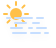
t = 0.00 s
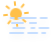
t = 2.11 s
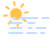
t = 3.16 s
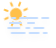
t = 5.00 s
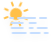
t = 6.25 s
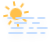
t = 8.75 s

The animated SVG that drew these frames (rendered in a browser with its animation timeline set to each time). Animation: 5 CSS @keyframes rules; frames cover the first 8.75 s, repeats indefinitely.

<?xml version="1.0" encoding="UTF-8"?>
<!-- (c) ammap.com | SVG weather icons -->
<svg width="56" height="48" version="1.1" xmlns="http://www.w3.org/2000/svg">
  <defs>
    <filter id="blur" x="-.20655" y="-.21122" width="1.403" height="1.4997">
      <feGaussianBlur in="SourceAlpha" stdDeviation="3" />
      <feOffset dx="0" dy="4" result="offsetblur" />
      <feComponentTransfer>
        <feFuncA slope="0.05" type="linear" />
      </feComponentTransfer>
      <feMerge>
        <feMergeNode />
        <feMergeNode in="SourceGraphic" />
      </feMerge>
    </filter>
    <style type="text/css">
      /*
** SUN
*/
      @keyframes am-weather-sun {
        0% {
          -webkit-transform: rotate(0deg);
          -moz-transform: rotate(0deg);
          -ms-transform: rotate(0deg);
          transform: rotate(0deg);
        }

        100% {
          -webkit-transform: rotate(360deg);
          -moz-transform: rotate(360deg);
          -ms-transform: rotate(360deg);
          transform: rotate(360deg);
        }
      }

      .am-weather-sun {
        -webkit-animation-name: am-weather-sun;
        -moz-animation-name: am-weather-sun;
        -ms-animation-name: am-weather-sun;
        animation-name: am-weather-sun;
        -webkit-animation-duration: 9s;
        -moz-animation-duration: 9s;
        -ms-animation-duration: 9s;
        animation-duration: 9s;
        -webkit-animation-timing-function: linear;
        -moz-animation-timing-function: linear;
        -ms-animation-timing-function: linear;
        animation-timing-function: linear;
        -webkit-animation-iteration-count: infinite;
        -moz-animation-iteration-count: infinite;
        -ms-animation-iteration-count: infinite;
        animation-iteration-count: infinite;
      }

      /*
** FOG
*/
      @keyframes am-weather-fog-1 {
        0% {
          transform: translate(0px, 0px)
        }

        50% {
          transform: translate(7px, 0px)
        }

        100% {
          transform: translate(0px, 0px)
        }
      }

      .am-weather-fog-1 {
        -webkit-animation-name: am-weather-fog-1;
        -moz-animation-name: am-weather-fog-1;
        -ms-animation-name: am-weather-fog-1;
        animation-name: am-weather-fog-1;
        -webkit-animation-duration: 8s;
        -moz-animation-duration: 8s;
        -ms-animation-duration: 8s;
        animation-duration: 8s;
        -webkit-animation-timing-function: linear;
        -moz-animation-timing-function: linear;
        -ms-animation-timing-function: linear;
        animation-timing-function: linear;
        -webkit-animation-iteration-count: infinite;
        -moz-animation-iteration-count: infinite;
        -ms-animation-iteration-count: infinite;
        animation-iteration-count: infinite;
      }

      @keyframes am-weather-fog-2 {
        0% {
          transform: translate(0px, 0px)
        }

        21.05% {
          transform: translate(-6px, 0px)
        }

        78.95% {
          transform: translate(9px, 0px)
        }

        100% {
          transform: translate(0px, 0px)
        }
      }

      .am-weather-fog-2 {
        -webkit-animation-name: am-weather-fog-2;
        -moz-animation-name: am-weather-fog-2;
        -ms-animation-name: am-weather-fog-2;
        animation-name: am-weather-fog-2;
        -webkit-animation-duration: 20s;
        -moz-animation-duration: 20s;
        -ms-animation-duration: 20s;
        animation-duration: 20s;
        -webkit-animation-timing-function: linear;
        -moz-animation-timing-function: linear;
        -ms-animation-timing-function: linear;
        animation-timing-function: linear;
        -webkit-animation-iteration-count: infinite;
        -moz-animation-iteration-count: infinite;
        -ms-animation-iteration-count: infinite;
        animation-iteration-count: infinite;
      }

      @keyframes am-weather-fog-3 {
        0% {
          transform: translate(0px, 0px)
        }

        25% {
          transform: translate(4px, 0px)
        }

        75% {
          transform: translate(-4px, 0px)
        }

        100% {
          transform: translate(0px, 0px)
        }
      }

      .am-weather-fog-3 {
        -webkit-animation-name: am-weather-fog-3;
        -moz-animation-name: am-weather-fog-3;
        -ms-animation-name: am-weather-fog-3;
        animation-name: am-weather-fog-3;
        -webkit-animation-duration: 6s;
        -moz-animation-duration: 6s;
        -ms-animation-duration: 6s;
        animation-duration: 6s;
        -webkit-animation-timing-function: linear;
        -moz-animation-timing-function: linear;
        -ms-animation-timing-function: linear;
        animation-timing-function: linear;
        -webkit-animation-iteration-count: infinite;
        -moz-animation-iteration-count: infinite;
        -ms-animation-iteration-count: infinite;
        animation-iteration-count: infinite;
      }

      @keyframes am-weather-fog-4 {
        0% {
          transform: translate(0px, 0px)
        }

        50% {
          transform: translate(-4px, 0px)
        }

        100% {
          transform: translate(0px, 0px)
        }
      }

      .am-weather-fog-4 {
        -webkit-animation-name: am-weather-fog-4;
        -moz-animation-name: am-weather-fog-4;
        -ms-animation-name: am-weather-fog-4;
        animation-name: am-weather-fog-4;
        -webkit-animation-duration: 6s;
        -moz-animation-duration: 6s;
        -ms-animation-duration: 6s;
        animation-duration: 6s;
        -webkit-animation-timing-function: linear;
        -moz-animation-timing-function: linear;
        -ms-animation-timing-function: linear;
        animation-timing-function: linear;
        -webkit-animation-iteration-count: infinite;
        -moz-animation-iteration-count: infinite;
        -ms-animation-iteration-count: infinite;
        animation-iteration-count: infinite;
      }
    </style>
  </defs>
  <g transform="translate(16,-2)" filter="url(#blur)">
    <g transform="translate(0,16)">
      <g class="am-weather-sun" transform="translate(0,16)">
        <line transform="translate(0,9)" y2="3" fill="none" stroke="#ffc04a" stroke-linecap="round" stroke-width="2" />
        <g transform="rotate(45)">
          <line transform="translate(0,9)" y2="3" fill="none" stroke="#ffc04a" stroke-linecap="round"
            stroke-width="2" />
        </g>
        <g transform="rotate(90)">
          <line transform="translate(0,9)" y2="3" fill="none" stroke="#ffc04a" stroke-linecap="round"
            stroke-width="2" />
        </g>
        <g transform="rotate(135)">
          <line transform="translate(0,9)" y2="3" fill="none" stroke="#ffc04a" stroke-linecap="round"
            stroke-width="2" />
        </g>
        <g transform="scale(-1)">
          <line transform="translate(0,9)" y2="3" fill="none" stroke="#ffc04a" stroke-linecap="round"
            stroke-width="2" />F
        </g>
        <g transform="rotate(225)">
          <line transform="translate(0,9)" y2="3" fill="none" stroke="#ffc04a" stroke-linecap="round"
            stroke-width="2" />
        </g>
        <g transform="rotate(-90)">
          <line transform="translate(0,9)" y2="3" fill="none" stroke="#ffc04a" stroke-linecap="round"
            stroke-width="2" />
        </g>
        <g transform="rotate(-45)">
          <line transform="translate(0,9)" y2="3" fill="none" stroke="#ffc04a" stroke-linecap="round"
            stroke-width="2" />
        </g>
        <circle r="5" fill="#ffc04a" stroke="#ffc04a" stroke-width="2" />
      </g>
    </g>
    <g class="am-weather-fog" transform="translate(-10,20)" fill="none" stroke="#c6deff" stroke-linecap="round"
      stroke-width="2">
      <line class="am-weather-fog-1" y1="0" y2="0" x1="1" x2="37" stroke-dasharray="3, 5, 17, 5, 7" />
      <line class="am-weather-fog-2" y1="5" y2="5" x1="9" x2="33" stroke-dasharray="11, 7, 15" />
      <line class="am-weather-fog-3" y1="10" y2="10" x1="5" x2="40" stroke-dasharray="11, 7, 3, 5, 9" />
      <line class="am-weather-fog-4" y1="15" y2="15" x1="7" x2="42" stroke-dasharray="13, 5, 9, 5, 3" />
    </g>
  </g>
</svg>